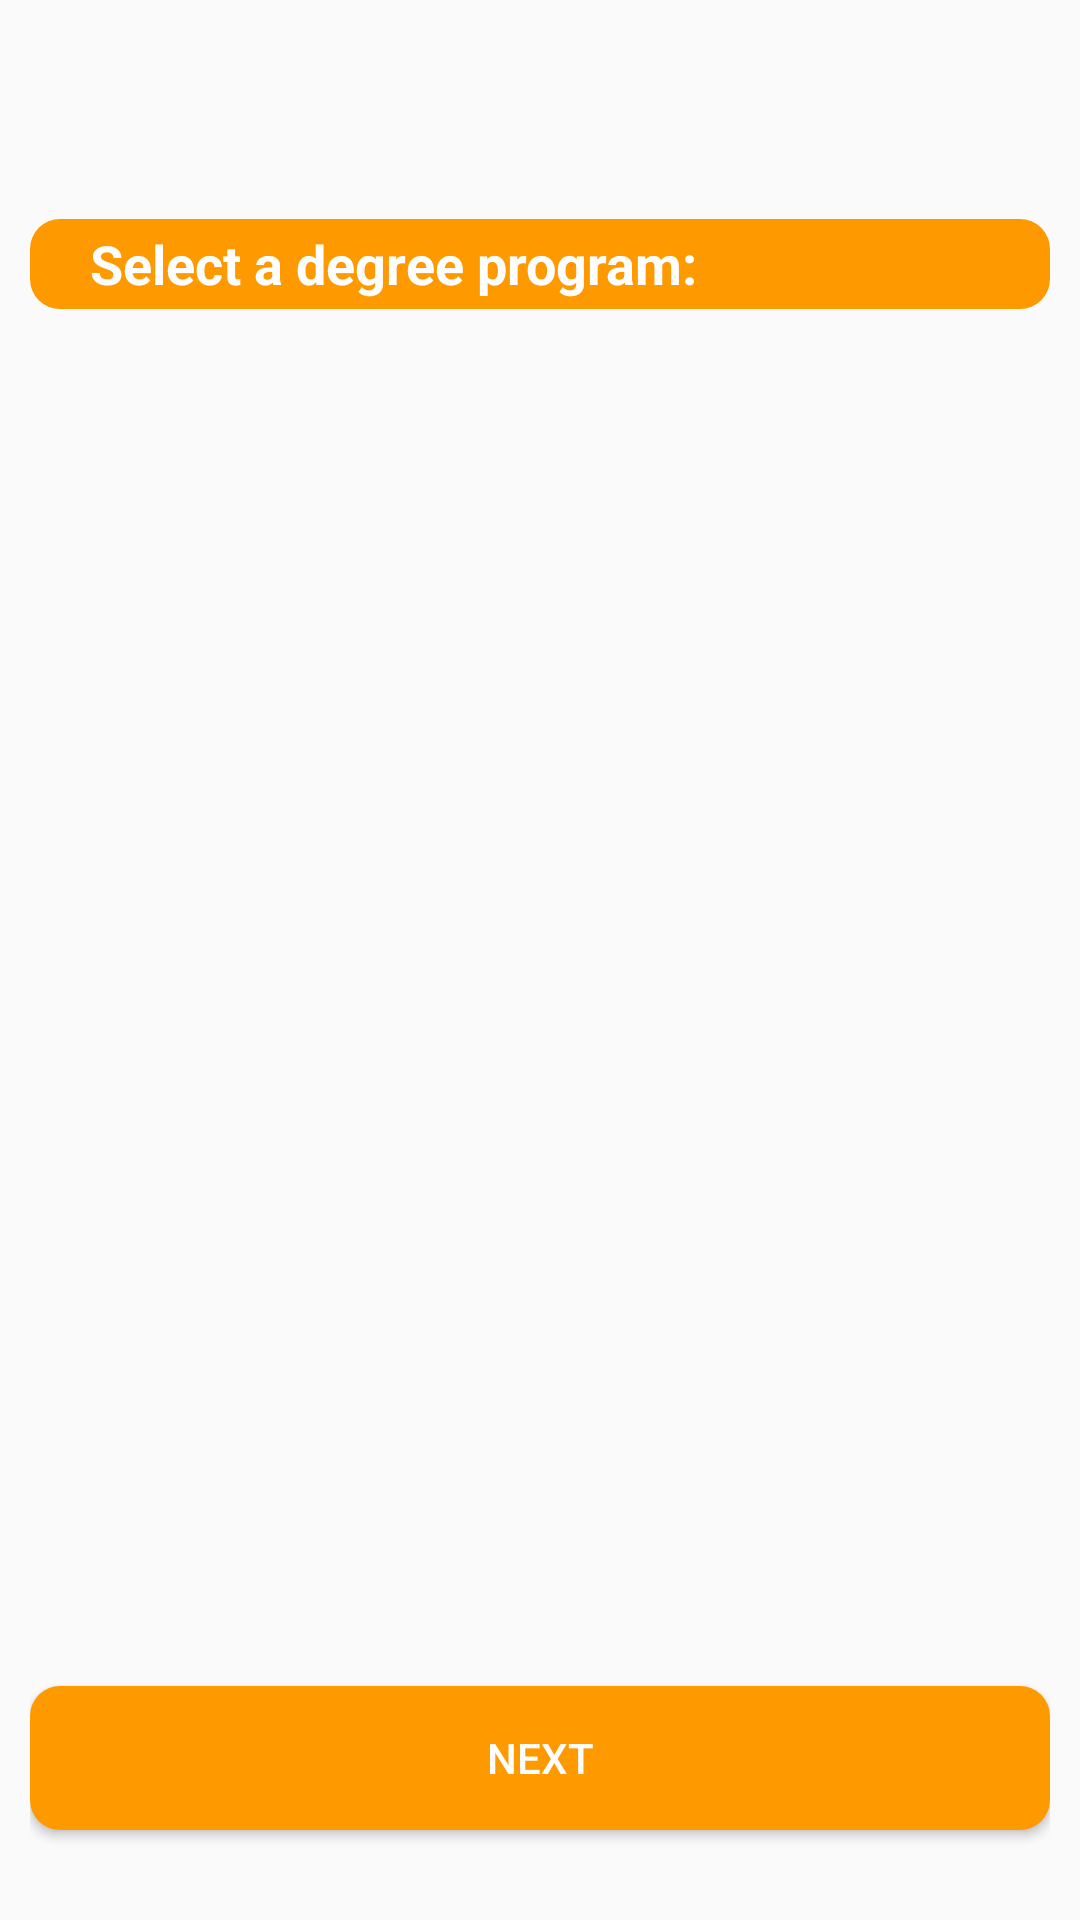

Reconstruct the res/layout file that produces this screen, plus the resources it refers to.
<!-- AndroidManifest.xml: application theme AppTheme -->
<!-- res/layout/activity_degree_picker.xml -->
<?xml version="1.0" encoding="utf-8"?>
<RelativeLayout
    xmlns:android="http://schemas.android.com/apk/res/android"
    xmlns:app="http://schemas.android.com/apk/res-auto"
    xmlns:tools="http://schemas.android.com/tools"
    android:id="@+id/activity_degree_picker"
    android:layout_width="match_parent"
    android:layout_height="match_parent"
    android:padding="10dp"
    tools:context=".DegreePickerActivity"
    android:backgroundTint="@android:color/background_light">


    <LinearLayout
        android:orientation="vertical"
        android:layout_width="match_parent"
        android:layout_height="match_parent"
        android:weightSum="1"
        android:layout_alignParentTop="true"
        android:layout_alignParentLeft="true"
        android:layout_alignParentStart="true"
        android:gravity="center">

        <ImageView
            android:layout_width="64dp"
            android:layout_height="63dp"
            app:srcCompat="@drawable/osu"
            android:id="@+id/imageView8"
            android:adjustViewBounds="true"
            android:scaleType="centerInside" />

        <TextView
            android:text="Select a degree program:"
            android:layout_width="match_parent"
            android:layout_height="30dp"
            android:layout_marginBottom="20dp"
            android:id="@+id/textView"
            android:textColor="@android:color/background_light"
            android:textSize="18sp"
            android:background="@drawable/button"
            android:textStyle="normal|bold"
            android:gravity="center_vertical"
            android:paddingLeft="20dp" />

        <ListView
            android:layout_width="match_parent"
            android:layout_height="0dp"
            android:layout_weight="1"
            android:id="@+id/degreeList"
            android:layout_marginVertical="10dp" />

        <Button
            android:text="Next"
            android:layout_height="wrap_content"
            android:id="@+id/btnProgNext"
            android:background="@drawable/button"
            android:textColor="@android:color/background_light"
            android:layout_marginBottom="20dp"
            android:gravity="center"
            android:layout_width="match_parent" />

    </LinearLayout>
</RelativeLayout>
<!-- resources referenced by this layout -->
<resources>
  <!-- drawable button (drawable) -->
  <?xml version="1.0" encoding="utf-8"?>
  <shape
      xmlns:android="http://schemas.android.com/apk/res/android"
      android:shape="rectangle"
      android:padding="15dp">
  
      <solid
          android:color="@color/colorPrimary"/>
  
      <corners
          android:radius="10dp" />
  
  </shape>
  <style name="AppTheme" parent="Theme.AppCompat.Light.DarkActionBar">
          
          <item name="colorPrimary">@color/colorPrimary</item>
          <item name="colorPrimaryDark">@color/colorPrimaryDark</item>
          <item name="colorAccent">@color/colorAccent</item>
      </style>
  <color name="colorPrimary">#FF9900</color>
  <color name="colorPrimaryDark">#000000</color>
  <color name="colorAccent">#FF6600</color>
</resources>
